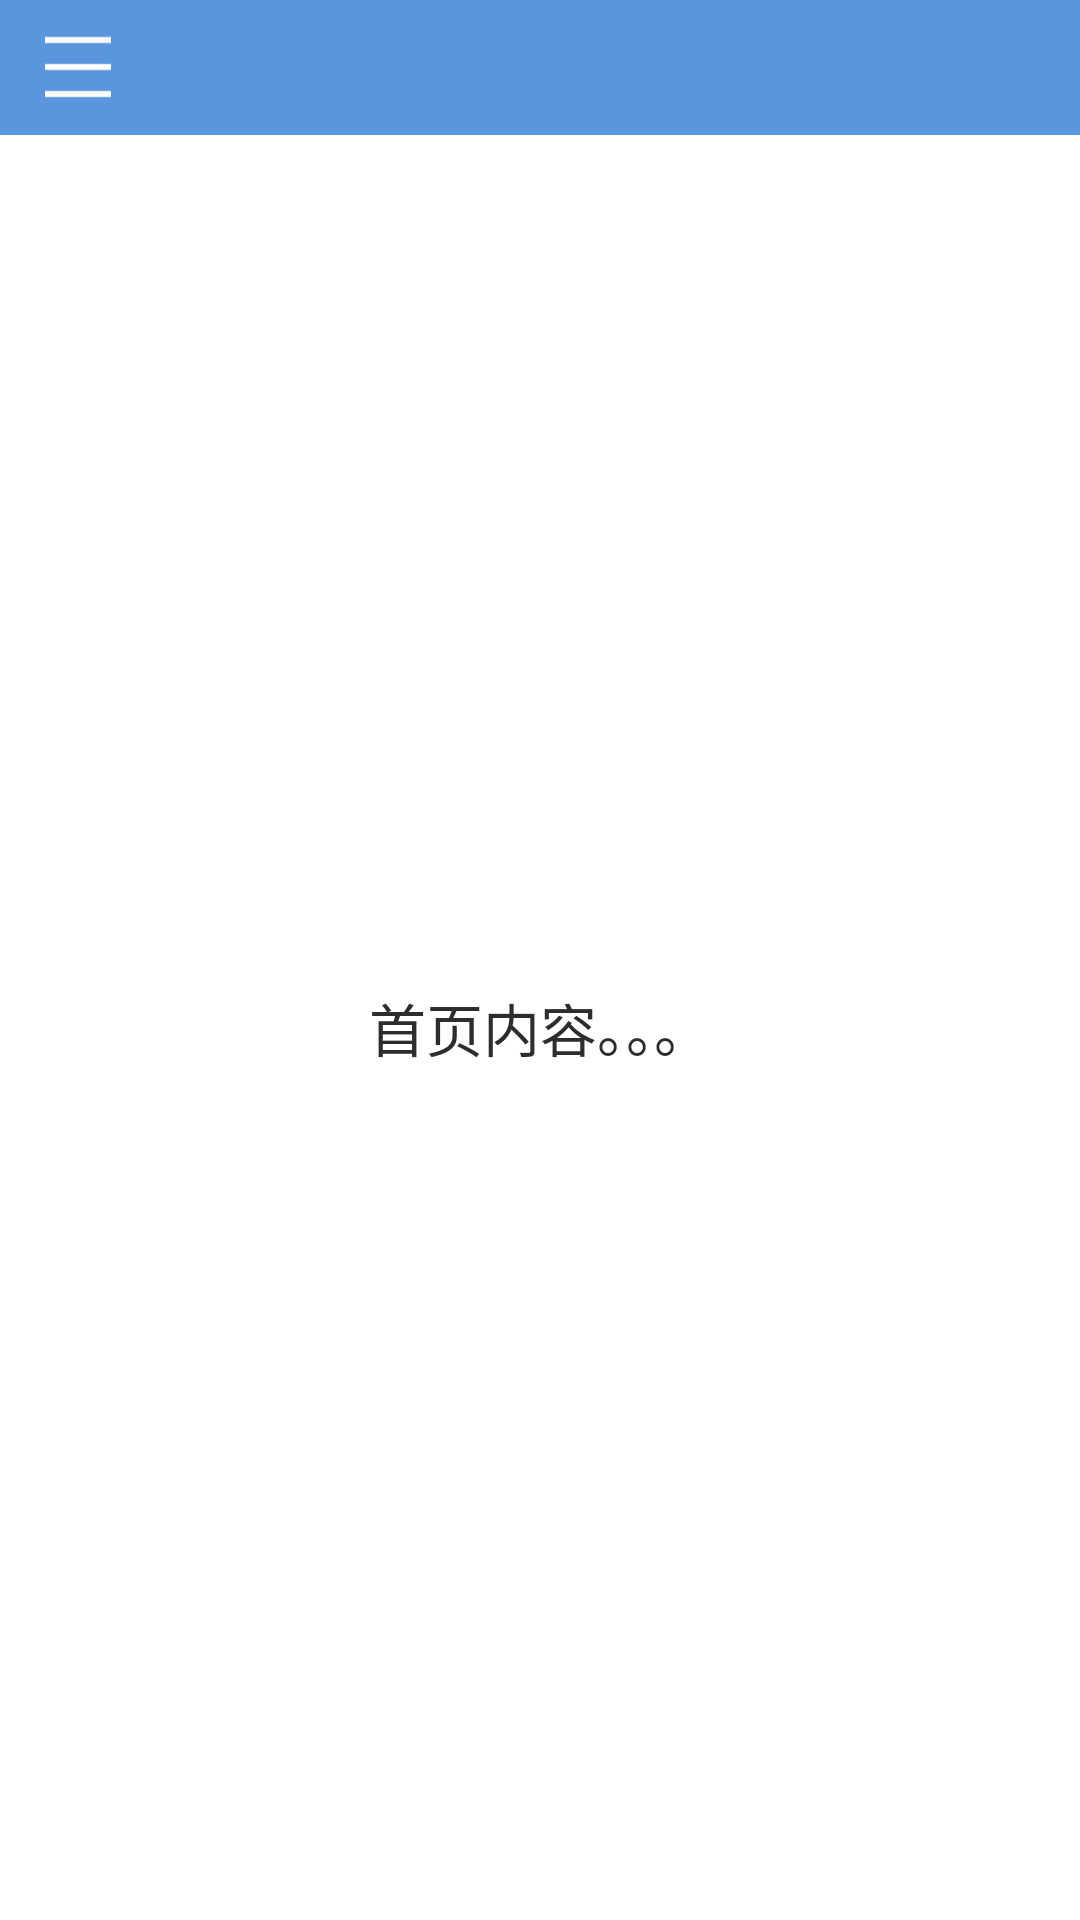

Produce the Android XML layout that renders to this screen, including the resource entries it uses.
<!-- AndroidManifest.xml: application theme AppTheme -->
<!-- res/layout/activity_act_slidingmenu_thread.xml -->
<?xml version="1.0" encoding="utf-8"?>
<LinearLayout xmlns:android="http://schemas.android.com/apk/res/android"
    android:orientation="vertical"
    android:layout_width="match_parent"
    android:layout_height="match_parent">
    <RelativeLayout
        android:background="@color/colorPrimary"
        android:layout_width="match_parent"
        android:layout_height="45dp">
        <TextView
            android:paddingRight="20dp"
            android:visibility="visible"
            android:textSize="16sp"
            android:paddingLeft="15dp"
            android:gravity="center_vertical"
            android:drawableLeft="@mipmap/ic_drawer"
            android:layout_centerVertical="true"
            android:textColor="@color/colorWhite"
            android:id="@+id/btn_menu"
            android:layout_width="wrap_content"
            android:layout_height="match_parent"/>
        <TextView
            android:id="@+id/title"
            android:layout_centerInParent="true"
            android:layout_width="wrap_content"
            android:layout_height="wrap_content"
            android:gravity="center"
            android:textSize="17sp"
            android:textColor="@color/colorWhite"/>
    </RelativeLayout>
    <LinearLayout
        android:background="@color/colorWhite"
        android:layout_width="match_parent"
        android:layout_height="match_parent"
        android:gravity="center">
        <TextView
            android:layout_width="wrap_content"
            android:layout_height="wrap_content"
            android:textColor="@color/colorBlack"
            android:textSize="19sp"
            android:text="首页内容。。。"/>
    </LinearLayout>
</LinearLayout>
<!-- resources referenced by this layout -->
<resources>
  <color name="colorBlack">#2e2d2d</color>
  <color name="colorPrimary">#5a95de</color>
  <color name="colorWhite">#fff</color>
  <!-- mipmap ic_drawer: png bitmap (mipmap-xhdpi, 990 bytes) -->
  <style name="AppTheme" parent="Theme.AppCompat.Light.NoActionBar">
          
          <item name="colorPrimary">@color/colorPrimary</item>
          <item name="colorPrimaryDark">@color/colorPrimary</item>
          <item name="colorAccent">@color/colorAccent</item>
      </style>
  <color name="colorAccent">#FF4081</color>
</resources>
